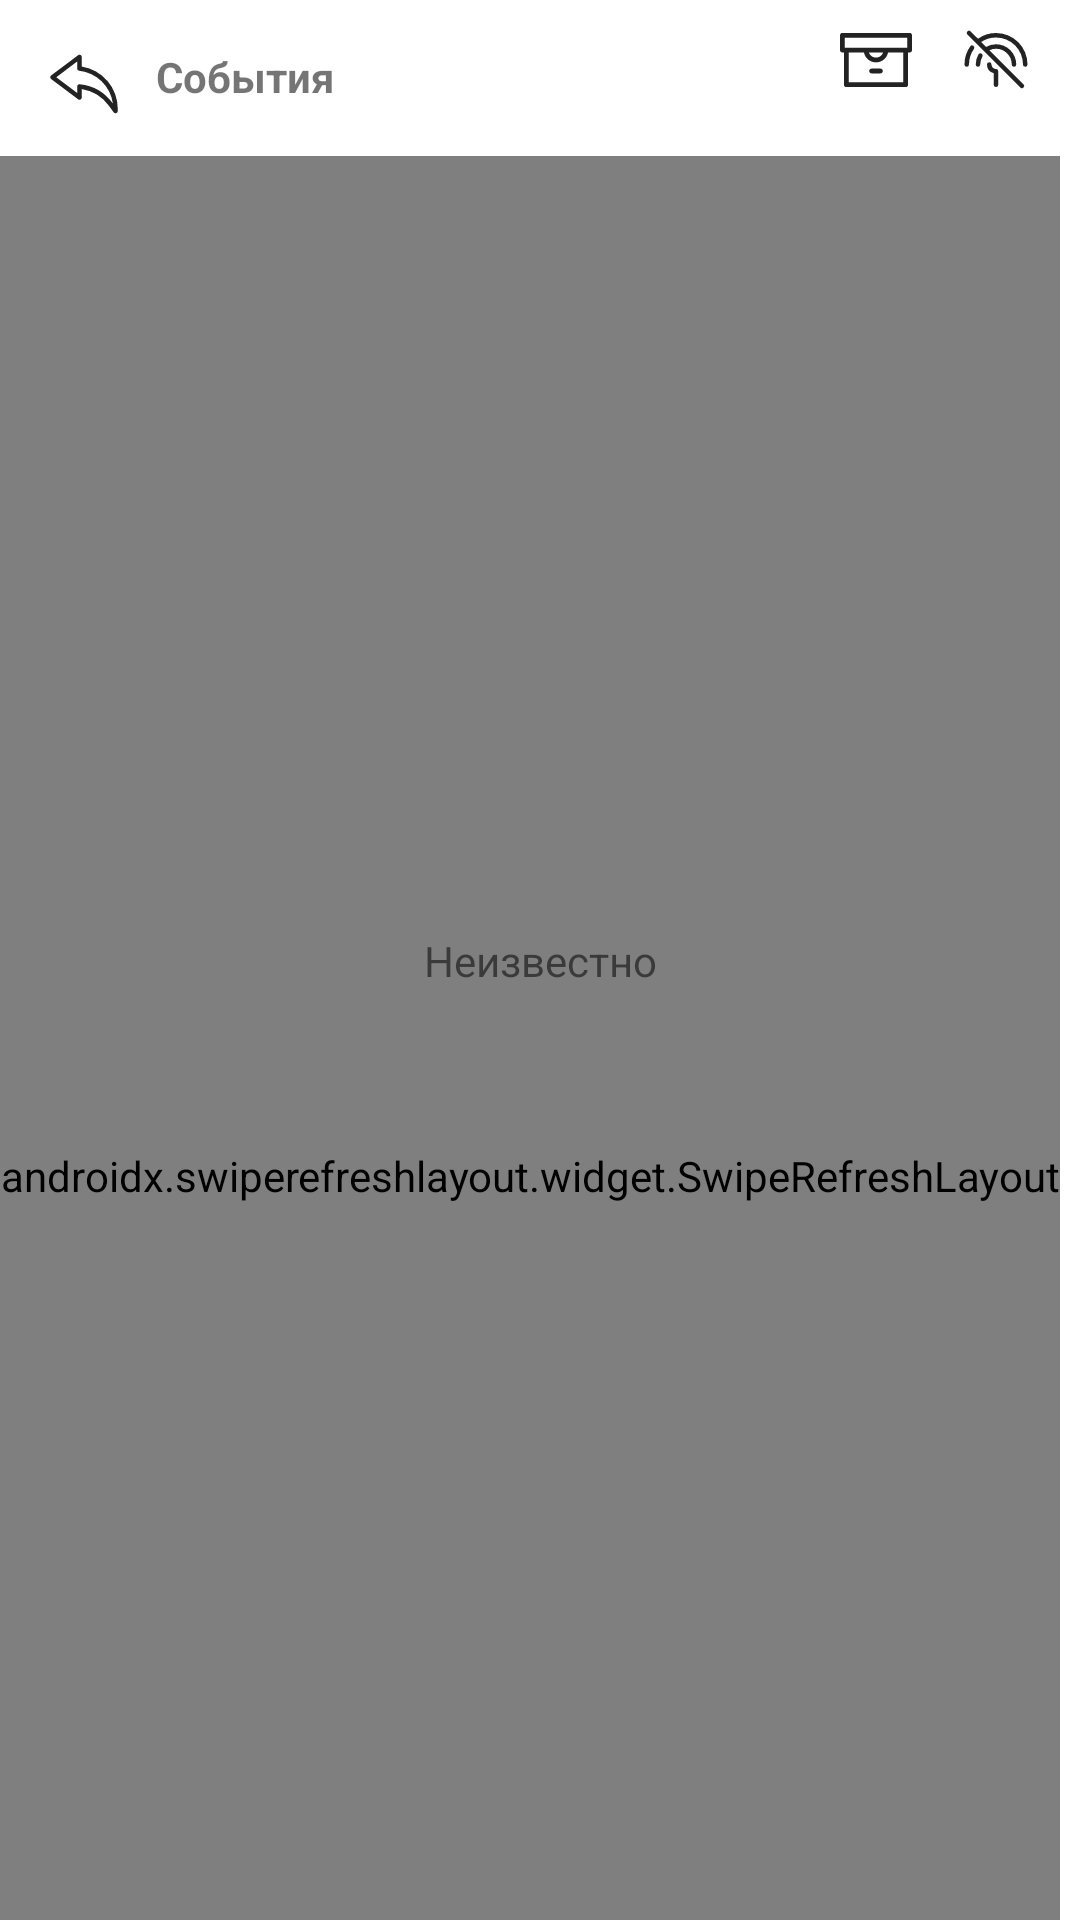

Write the Android layout XML for this screen, with the resource values it uses.
<!-- AndroidManifest.xml: application theme Theme.ASKUE -->
<!-- res/layout/fragment_event.xml -->
<?xml version="1.0" encoding="utf-8"?>
<androidx.constraintlayout.widget.ConstraintLayout xmlns:android="http://schemas.android.com/apk/res/android"
    xmlns:app="http://schemas.android.com/apk/res-auto"
    xmlns:tools="http://schemas.android.com/tools"
    android:layout_width="match_parent"
    android:layout_height="match_parent">

    <ImageView
        android:id="@+id/btnBack"
        android:layout_width="wrap_content"
        android:layout_height="wrap_content"
        android:layout_marginStart="16dp"
        android:layout_marginTop="16dp"
        android:background="?android:attr/selectableItemBackgroundBorderless"
        android:contentDescription="@string/back"
        android:gravity="center"
        android:orientation="vertical"
        app:layout_constraintStart_toStartOf="parent"
        app:layout_constraintTop_toTopOf="parent"
        app:srcCompat="@drawable/ic_back" />

    <TextView
        android:id="@+id/textView9"
        android:layout_width="wrap_content"
        android:layout_height="wrap_content"
        android:layout_marginStart="12dp"
        android:layout_marginTop="16dp"
        android:text="@string/event"
        android:textStyle="bold"
        app:layout_constraintStart_toEndOf="@+id/btnBack"
        app:layout_constraintTop_toTopOf="parent" />

    <ImageView
        android:id="@+id/btnArchive"
        android:layout_width="wrap_content"
        android:layout_height="wrap_content"
        android:layout_marginTop="8dp"
        android:layout_marginEnd="16dp"
        android:background="?android:attr/selectableItemBackgroundBorderless"
        android:contentDescription="@string/archive"
        android:gravity="center"
        android:orientation="vertical"
        app:layout_constraintEnd_toStartOf="@+id/btnOut"
        app:layout_constraintTop_toTopOf="parent"
        app:srcCompat="@drawable/ic_archive"
        tools:ignore="MissingConstraints" />

    <ImageView
        android:id="@+id/btnOut"
        android:layout_width="wrap_content"
        android:layout_height="wrap_content"
        android:layout_marginTop="8dp"
        android:layout_marginEnd="16dp"
        android:background="?android:attr/selectableItemBackgroundBorderless"
        android:contentDescription="@string/counters_not_connected"
        android:gravity="center"
        android:orientation="vertical"
        app:layout_constraintEnd_toEndOf="parent"
        app:layout_constraintTop_toTopOf="parent"
        app:srcCompat="@drawable/ic_out" />

    <androidx.swiperefreshlayout.widget.SwipeRefreshLayout
        android:id="@+id/swipeRefreshLayout"
        android:layout_width="wrap_content"
        android:layout_height="680dp"
        android:layout_marginTop="52dp"
        app:layout_constraintTop_toTopOf="parent"
        tools:ignore="MissingConstraints"
        tools:layout_editor_absoluteX="0dp">

        <androidx.recyclerview.widget.RecyclerView
            android:id="@+id/rvItems"
            android:layout_width="0dp"
            android:layout_height="wrap_content"
            app:layoutManager="androidx.recyclerview.widget.LinearLayoutManager"
            app:spanCount="2"
            tools:listitem="@layout/item_electronic_event" />
    </androidx.swiperefreshlayout.widget.SwipeRefreshLayout>

    <TextView
        android:id="@+id/tvCenterText"
        android:layout_width="wrap_content"
        android:layout_height="wrap_content"
        android:text="@string/unknown"
        app:layout_constraintBottom_toBottomOf="parent"
        app:layout_constraintEnd_toEndOf="parent"
        app:layout_constraintStart_toStartOf="parent"
        app:layout_constraintTop_toTopOf="parent" />

</androidx.constraintlayout.widget.ConstraintLayout>
<!-- res/layout/item_electronic_event.xml (included above) -->
<?xml version="1.0" encoding="utf-8"?>
<com.google.android.material.card.MaterialCardView xmlns:android="http://schemas.android.com/apk/res/android"
    xmlns:app="http://schemas.android.com/apk/res-auto"
    xmlns:tools="http://schemas.android.com/tools"
    android:layout_width="match_parent"
    android:layout_height="wrap_content"
    android:layout_margin="5dp"
    android:orientation="vertical"
    app:cardElevation="2dp">

    <androidx.constraintlayout.widget.ConstraintLayout
        android:id="@+id/eventItem"
        android:layout_width="match_parent"
        android:layout_height="50dp"
        android:background="?android:attr/selectableItemBackgroundBorderless"
        android:gravity="center"
        android:orientation="vertical"
        android:paddingTop="5dp"
        tools:ignore="MissingConstraints"
        tools:layout_editor_absoluteX="166dp"
        tools:layout_editor_absoluteY="0dp">

        <ImageView
            android:id="@+id/imageViewSerN2"
            android:layout_width="20dp"
            android:layout_height="20dp"
            android:layout_marginStart="4dp"
            android:contentDescription="@string/serial_number"
            app:layout_constraintBottom_toBottomOf="parent"
            app:layout_constraintStart_toStartOf="parent"
            app:srcCompat="@drawable/ic_serial_number" />

        <ImageView
            android:id="@+id/imageViewAddress2"
            android:layout_width="20dp"
            android:layout_height="20dp"
            android:layout_marginStart="4dp"
            android:contentDescription="@string/installation_address"
            app:layout_constraintStart_toStartOf="parent"
            app:layout_constraintTop_toTopOf="parent"
            app:srcCompat="@drawable/ic_address" />

        <ImageView
            android:id="@+id/imageViewLastSeenAt2"
            android:layout_width="20dp"
            android:layout_height="20dp"
            android:layout_marginEnd="4dp"
            android:contentDescription="@string/last_seen_at"
            app:layout_constraintEnd_toStartOf="@+id/tvDate"
            app:layout_constraintTop_toTopOf="parent"
            app:srcCompat="@drawable/ic_calendar_time" />

        <TextView
            android:id="@+id/tvDevice"
            android:layout_width="wrap_content"
            android:layout_height="wrap_content"
            android:layout_marginStart="4dp"
            android:layout_marginBottom="3dp"
            android:text="@string/device_model"
            app:layout_constraintBottom_toBottomOf="parent"
            app:layout_constraintStart_toEndOf="@+id/imageViewSerN2" />

        <TextView
            android:id="@+id/tvDate"
            android:layout_width="wrap_content"
            android:layout_height="wrap_content"
            android:layout_marginEnd="4dp"
            android:text="@string/date"
            app:layout_constraintEnd_toEndOf="parent"
            app:layout_constraintTop_toTopOf="parent" />

        <TextView
            android:id="@+id/tvAddress"
            android:layout_width="wrap_content"
            android:layout_height="wrap_content"
            android:layout_marginStart="4dp"
            android:text="@string/installation_address"
            app:layout_constraintStart_toEndOf="@+id/imageViewAddress2"
            app:layout_constraintTop_toTopOf="parent" />
    </androidx.constraintlayout.widget.ConstraintLayout>

</com.google.android.material.card.MaterialCardView>
<!-- resources referenced by this layout -->
<resources>
  <!-- drawable ic_back (drawable) -->
  <vector xmlns:android="http://schemas.android.com/apk/res/android"
      android:width="24dp"
      android:height="24dp"
      android:viewportWidth="32"
      android:viewportHeight="32">
      <path
          android:fillColor="@color/gray"
          android:pathData="M30,29a1,1 0,0 1,-0.81 -0.41l-2.12,-2.92A18.66,18.66 0,0 0,15 18.25V22a1,1 0,0 1,-1.6 0.8l-12,-9a1,1 0,0 1,0 -1.6l12,-9A1,1 0,0 1,15 4V8.24A19,19 0,0 1,31 27v1a1,1 0,0 1,-0.69 0.95A1.12,1.12 0,0 1,30 29ZM14,16.11h0.1A20.68,20.68 0,0 1,28.69 24.5l0.16,0.21a17,17 0,0 0,-15 -14.6,1 1,0 0,1 -0.89,-1V6L3.67,13 13,20V17.11a1,1 0,0 1,0.33 -0.74A1,1 0,0 1,14 16.11Z" />
  </vector>
  <!-- drawable ic_out (drawable) -->
  <vector xmlns:android="http://schemas.android.com/apk/res/android"
      android:width="24dp"
      android:height="24dp"
      android:viewportWidth="32"
      android:viewportHeight="32">
      <path
          android:fillColor="@color/gray"
          android:pathData="M30,18a1,1 0,0 1,-2 0A12,12 0,0 0,16 6,11.85 11.85,0 0,0 9.4,8l2.2,2.19A8.86,8.86 0,0 1,16 9a9,9 0,0 1,9 9,1 1,0 0,1 -2,0 7,7 0,0 0,-7 -7,6.83 6.83,0 0,0 -2.93,0.66L28.21,26.79a1,1 0,0 1,0 1.42,1 1,0 0,1 -1.42,0L3.29,4.71A1,1 0,0 1,4.71 3.29L8,6.55A13.81,13.81 0,0 1,16 4,14 14,0 0,1 30,18ZM4.62,9.85A13.89,13.89 0,0 0,2 18a1,1 0,0 0,2 0,12 12,0 0,1 2.24,-7A1,1 0,0 0,4.62 9.85ZM9.55,13.18a1,1 0,0 0,-1.37 0.37A9,9 0,0 0,7 18a1,1 0,0 0,2 0,6.9 6.9,0 0,1 0.92,-3.45A1,1 0,0 0,9.55 13.18ZM16,20a2,2 0,0 1,-2 -2,1 1,0 0,0 -2,0 4,4 0,0 0,3 3.86L15,27a1,1 0,0 0,2 0L17,21A1,1 0,0 0,16 20Z" />
  </vector>
  <string name="archive">Архив</string>
  <string name="back">Назад</string>
  <string name="counters_not_connected">Счетчики не на связи</string>
  <string name="date">Дата</string>
  <string name="device_model">Модель устройства</string>
  <string name="event">События</string>
  <string name="installation_address">Адрес установки</string>
  <string name="last_seen_at">Последние изменения</string>
  <string name="serial_number">Серийный номер</string>
  <string name="unknown">Неизвестно</string>
  <style name="Theme.ASKUE" parent="Theme.MaterialComponents.DayNight.NoActionBar">
          <item name="colorPrimary">@color/color_primary</item>
          <item name="colorPrimaryVariant">@color/color_primary_variant</item>
          <item name="colorOnPrimary">@color/white</item>
          <item name="colorSecondary">@color/color_secondary</item>
          <item name="colorSecondaryVariant">@color/color_secondary_variant</item>
          <item name="colorOnSecondary">@color/black</item>
          <item name="android:navigationBarColor">@color/black</item>
          <item name="android:statusBarColor">?android:colorBackground</item>
          <item name="android:windowLightStatusBar" tools:targetApi="m">true</item>
      </style>
  <color name="gray">#FF232323</color>
  <color name="color_primary">#FF0590D3</color>
  <color name="color_primary_variant">#FF0590D3</color>
  <color name="white">#FFFFFFFF</color>
  <color name="color_secondary">#FF3EBBEA</color>
  <color name="color_secondary_variant">#FF046DA7</color>
  <color name="black">#FF000000</color>
</resources>
